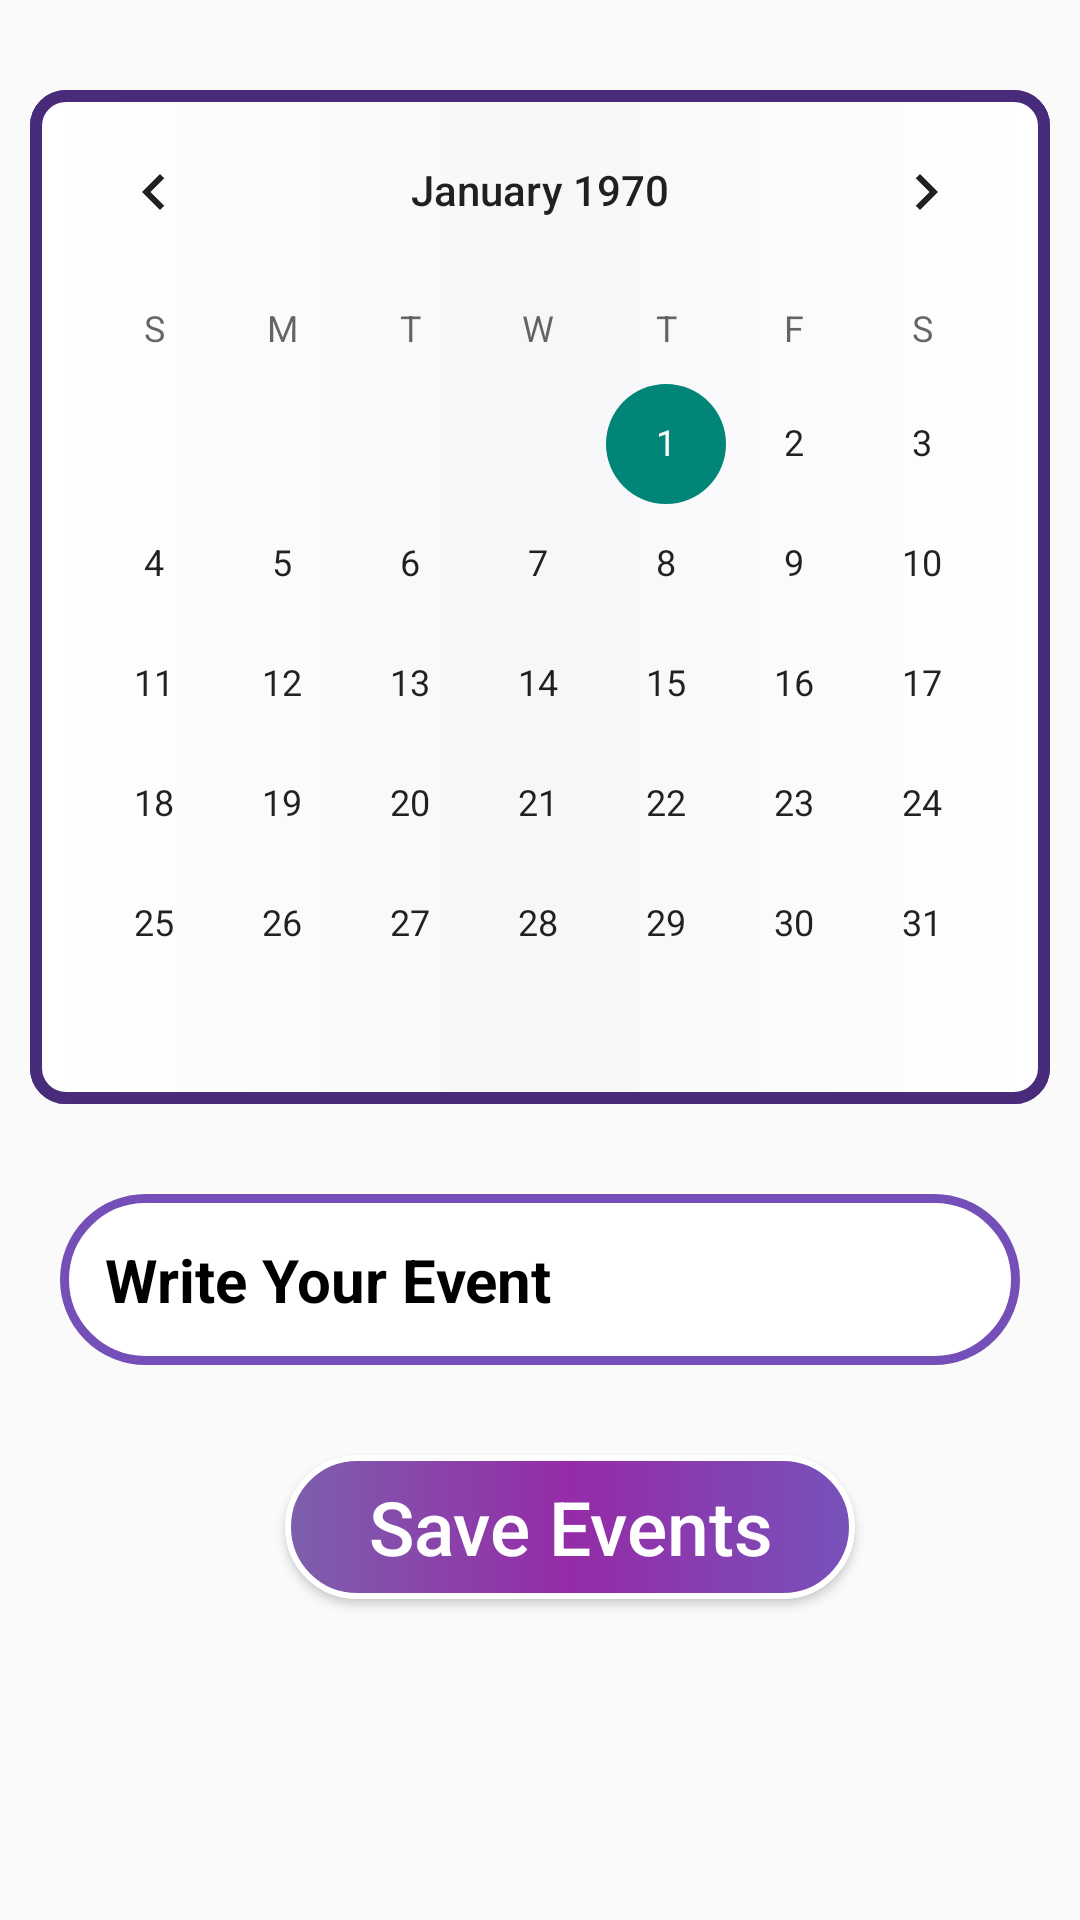

Here is an Android app screen rendered from its layout file. Give the layout XML and the strings, colors and styles it references.
<!-- AndroidManifest.xml: application theme Theme.PickMe -->
<!-- res/layout/btn10_fragment.xml -->
<?xml version="1.0" encoding="utf-8"?>
<LinearLayout xmlns:android="http://schemas.android.com/apk/res/android"
    android:layout_width="match_parent"
    android:layout_height="match_parent"
    android:orientation="vertical"
    android:background="@drawable/si"
    android:layout_gravity="center">

<LinearLayout
    android:layout_width="match_parent"
    android:layout_height="wrap_content"
    android:orientation="vertical"
    android:layout_marginTop="30dp">

    <CalendarView
        android:layout_marginStart="10dp"
        android:layout_marginEnd="20dp"
        android:layout_width="340dp"
        android:layout_height="wrap_content"
        android:id="@+id/calendar"
        android:background="@drawable/custom_button3"/>

</LinearLayout>

    <EditText
        android:layout_width="match_parent"
        android:layout_height="wrap_content"
        android:id="@+id/event"
        android:textColor="#000"
        android:textSize="20sp"
        android:background="@drawable/custom_edittext"
        android:hint="Write Your Event"
        android:inputType="textEmailAddress"
        android:layout_marginTop="30dp"
        android:padding="15dp"
        android:layout_marginStart="20sp"
        android:layout_marginEnd="20sp"
        android:textColorHint="#000"
        android:textStyle="bold"
        android:drawableLeft="@drawable/baseline_today_24"
        android:drawablePadding="30dp"/>
    <Button
        android:layout_width="190sp"
        android:layout_height="wrap_content"
        android:text="Save Events"
        android:textAllCaps="false"
        android:layout_gravity="center"
        android:textSize="25sp"
        android:textColor="#fff"
        android:layout_marginTop="30sp"
        android:layout_marginStart="10sp"
        android:id="@+id/save_event"
        android:onClick="buttonSaveEvent"
        android:background="@drawable/custom_button"/>

    </LinearLayout>
<!-- resources referenced by this layout -->
<resources>
  <!-- drawable custom_button (drawable) -->
  <?xml version="1.0" encoding="utf-8"?>
  <shape xmlns:android="http://schemas.android.com/apk/res/android">
      <stroke android:width="2dp" android:color="#FFFFFF"/>
      <corners android:radius="40sp"/>
      <gradient android:startColor="#7C60AD"
                android:centerColor="#952BA7"
          android:endColor="#7752BA"/>
  
  
  </shape>
  <!-- drawable custom_button3 (drawable) -->
  <?xml version="1.0" encoding="utf-8"?>
  <shape xmlns:android="http://schemas.android.com/apk/res/android">
      <stroke android:width="4dp" android:color="#482B7A"/>
      <corners android:radius="10sp"/>
      <gradient android:startColor="#FFFFFF"
          android:centerColor="#F7F6F9"
          android:endColor="#FFFFFF" />
  </shape>
  <!-- drawable custom_edittext (drawable) -->
  <?xml version="1.0" encoding="utf-8"?>
  <shape xmlns:android="http://schemas.android.com/apk/res/android">
  
  
  
      <solid android:color="#fff"/>
      <corners android:radius="50sp"/>
      <stroke android:color="#754FB8" android:width="3dp"/>
  
  
  
  </shape>
  <style name="Theme.PickMe" parent="Theme.AppCompat.DayNight.DarkActionBar">
          
          <item name="colorPrimary">@color/purple_500</item>
          <item name="colorPrimaryVariant">@color/purple_700</item>
          <item name="colorOnPrimary">@color/white</item>
          
          <item name="colorSecondary">@color/teal_200</item>
          <item name="colorSecondaryVariant">@color/teal_700</item>
          <item name="colorOnSecondary">@color/black</item>
          
          <item name="android:statusBarColor">?attr/colorPrimaryVariant</item>
          
      </style>
  <!-- not gathered from this repository: default colours our renderer supplied (Android Studio template values) -->
  <color name="purple_500">#FF6200EE</color>
  <color name="purple_700">#FF3700B3</color>
  <color name="teal_200">#FF03DAC5</color>
  <color name="teal_700">#FF018786</color>
  <color name="black">#FF000000</color>
  <color name="white">#FFFFFFFF</color>
</resources>
